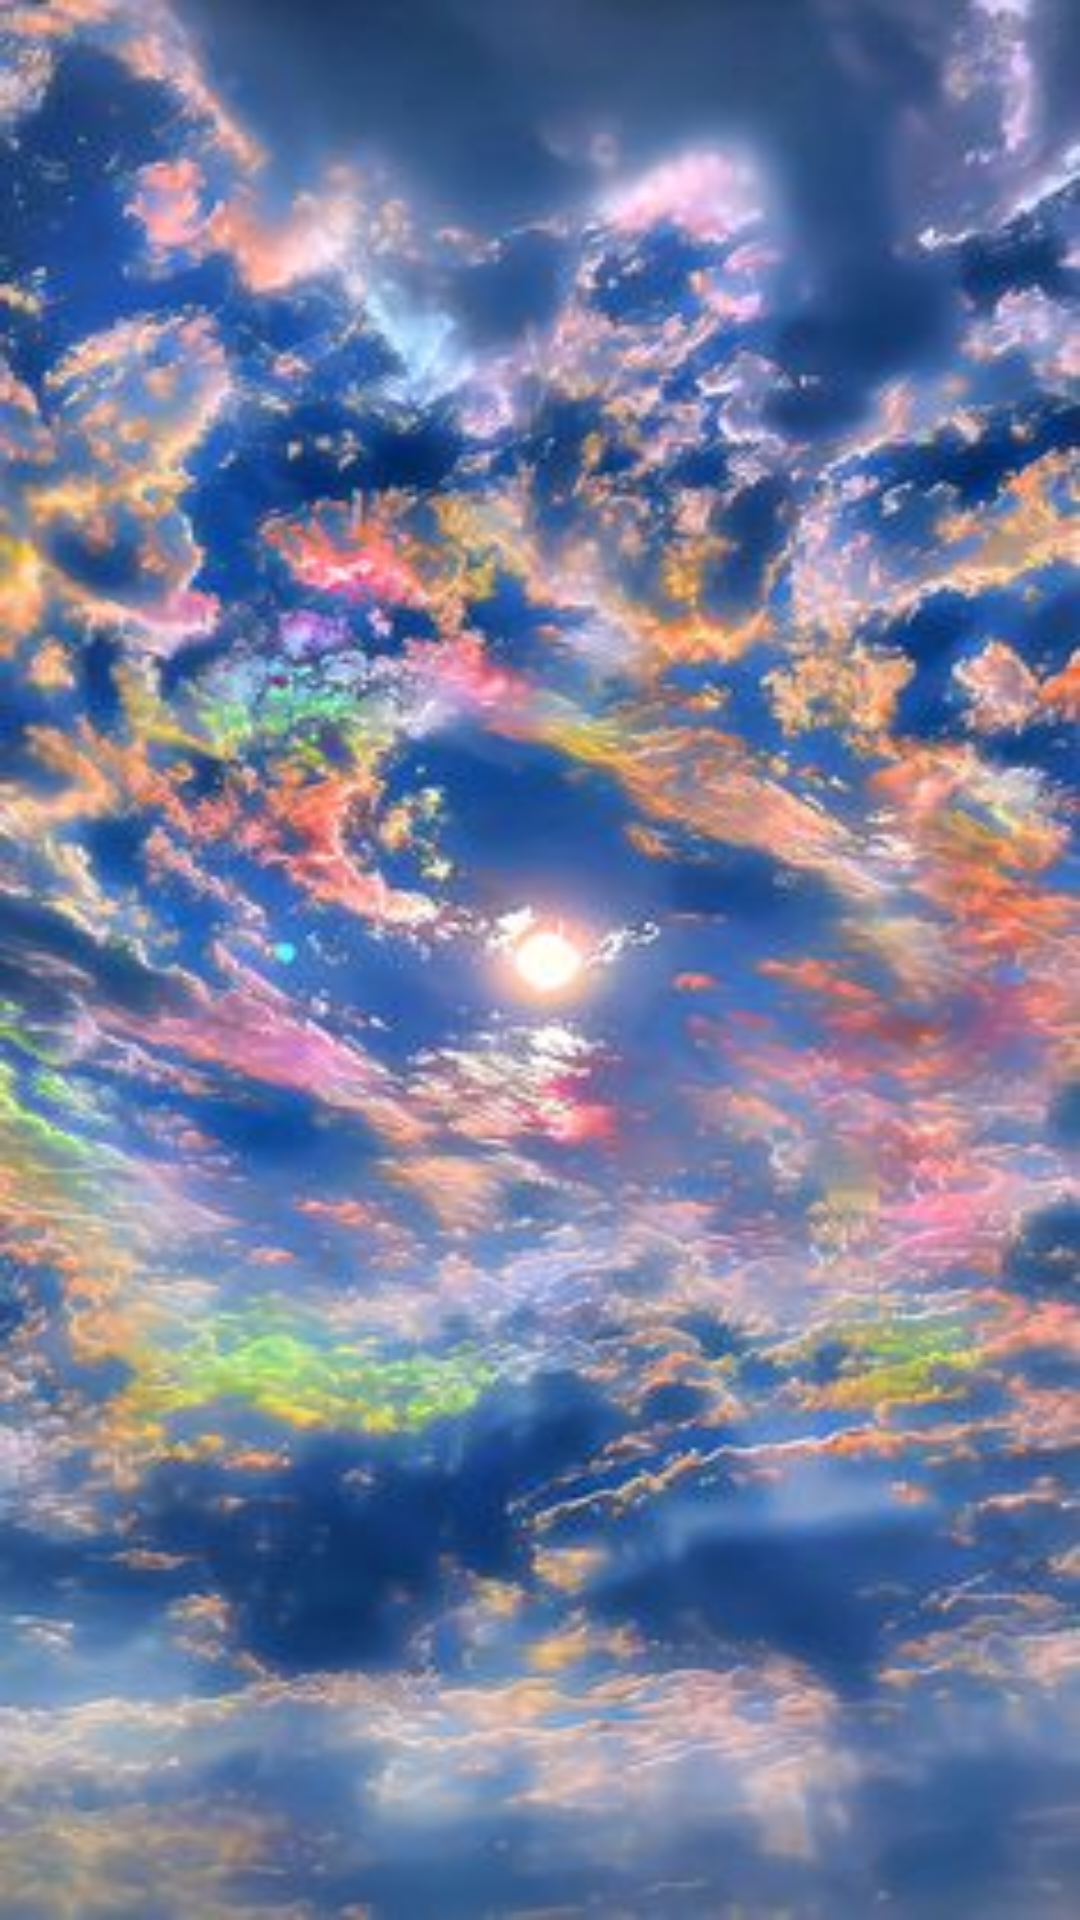

Produce the Android XML layout that renders to this screen, including the resource entries it uses.
<!-- AndroidManifest.xml: application theme Theme.FriendlyPaws -->
<!-- res/layout/activity_ball_game.xml -->
<?xml version="1.0" encoding="utf-8"?>
<RelativeLayout xmlns:android="http://schemas.android.com/apk/res/android"
    xmlns:tools="http://schemas.android.com/tools"
    android:layout_width="match_parent"
    android:layout_height="match_parent"
    tools:context=".BallGameActivity">

    <View
        android:id="@+id/bouncing_ball_view"
        android:layout_width="match_parent"
        android:layout_height="match_parent"
        android:background="@drawable/r_view_bg">
    </View>

</RelativeLayout>
<!-- resources referenced by this layout -->
<resources>
  <!-- drawable r_view_bg: jpg bitmap (drawable, 30973 bytes) -->
  <style name="Theme.FriendlyPaws" parent="Base.Theme.FriendlyPaws" />
  <style name="Base.Theme.FriendlyPaws" parent="Theme.Material3.DayNight.NoActionBar">
          
          
      </style>
</resources>
